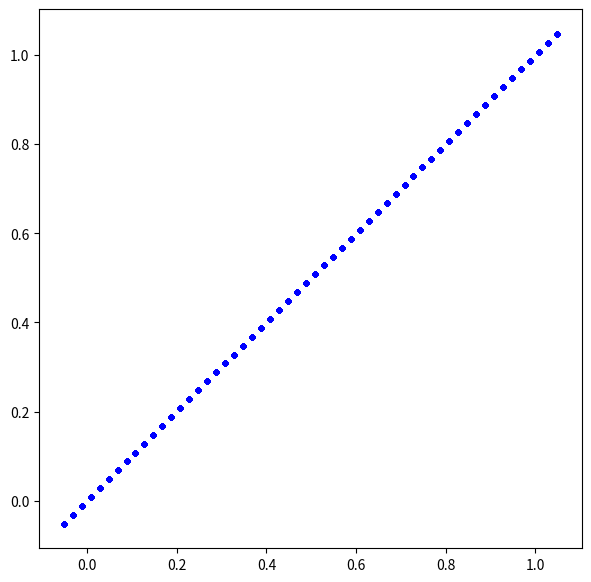

Reproduce this figure in Python.
# -*- coding: utf-8 -*-
"""
Created on Mon Dec 10 13:20:15 2018

@author: user
"""

"""SPH class to find nearest neighbours..."""

from itertools import count
import matplotlib.pyplot as plt
import numpy as np


class SPH_main(object):
    """Primary SPH object"""

    def __init__(self):
        self.h = 0.0
        self.h_fac = 0.0
        self.dx = 0.0

        self.min_x = np.zeros(2)
        self.max_x = np.zeros(2)
        self.max_list = np.zeros(2, int)

        self.particle_list = []
        self.search_grid = np.empty((0, 0), object)

    def set_values(self):
        """Set simulation parameters."""

        self.min_x[:] = (0.0, 0.0)
        self.max_x[:] = (1.0, 1.0)
        self.dx = 0.02
        self.h_fac = 1.3
        self.h = self.dx*self.h_fac

    def initialise_grid(self):
        """Initalise simulation grid."""

        """Increases the minimum and maximum to account for the virtual particle padding that is required at boundaries"""
        self.min_x -= 2.0*self.h
        self.max_x += 2.0*self.h
        
        """Calculates the size of the array required to store the search array"""
        self.max_list = np.array((self.max_x-self.min_x)/(2.0*self.h)+1,
                                 int)
                                 
        self.search_grid = np.empty(self.max_list, object)

    def place_points(self, xmin, xmax):
        """Place points in a rectangle with a square spacing of size dx"""

        x = np.array(xmin)

        while x[0] <= xmax[0]:
            x[1] = xmin[1]
            while x[1] <= xmax[1]:
                particle = SPH_particle(self, x)
                particle.calc_index()
                self.particle_list.append(particle)
                x[1] += self.dx
            x[0] += self.dx

    def allocate_to_grid(self):
        """Allocate all the points to a grid in order to aid neighbour searching"""
        for i in range(self.max_list[0]):
            for j in range(self.max_list[1]):
                self.search_grid[i, j] = []

        for cnt in self.particle_list:
            self.search_grid[cnt.list_num[0], cnt.list_num[1]].append(cnt)

    def neighbour_iterate(self, part):
        """Find all the particles within 2h of the specified particle"""
        for i in range(max(0, part.list_num[0]-1),
                       min(part.list_num[0]+2, self.max_list[0])):
            for j in range(max(0, part.list_num[1]-1),
                           min(part.list_num[1]+2, self.max_list[1])):
                for other_part in self.search_grid[i, j]:
                    if part is not other_part:
                        dn = part.x-other_part.x
                        dist = np.sqrt(np.sum(dn**2))
                        if dist < 2.0*self.h:
                            """This is only for demonstration - Your code will need to do all the particle to particle calculations at this point rather than simply displaying the vector to the neighbour"""
                            print("id:", other_part.id, "dn:", dn)
                            
    def output_particle(self):
        x_value = []
        y_value = []
        for particle in self.particle_list:
            x_value.append(particle.x[0])
            y_value.append(particle.x[1])
        return [x_value, y_value]
            

class SPH_particle(object):
    """Object containing all the properties for a single particle"""

    _ids = count(0)

    def __init__(self, main_data=None, x=np.zeros(2)):
        self.id = next(self._ids)
        self.main_data = main_data
        self.x = np.array(x)
        self.v = np.zeros(2)
        self.a = np.zeros(2)
        self.D = 0
        self.rho = 0.0
        self.P = 0.0
        self.m = 0.0

    def calc_index(self):
        """Calculates the 2D integer index for the particle's location in the search grid"""
        self.list_num = np.array((self.x-self.main_data.min_x) /
                                 (2.0*self.main_data.h), int)


"""Create a single object of the main SPH type"""
domain = SPH_main()

"""Calls the function that sets the simulation parameters"""
domain.set_values()
"""Initialises the search grid""" 
domain.initialise_grid()

"""Places particles in a grid over the entire domain - In your code you will need to place the fluid particles in only the appropriate locations"""
domain.place_points(domain.min_x, domain.max_x)

"""This is only for demonstration only - In your code these functions will need to be inside the simulation loop"""
"""This function needs to be called at each time step (or twice a time step if a second order time-stepping scheme is used)"""
domain.allocate_to_grid()
"""This example is only finding the neighbours for a single partle - this will need to be inside the simulation loop and will need to be called for every particle"""
domain.neighbour_iterate(domain.particle_list[100])

a = domain.output_particle()
fig = plt.figure(figsize=(7, 7))
ax1 = plt.subplot(111)

ax1.plot(a[1], a[1], 'b.')
